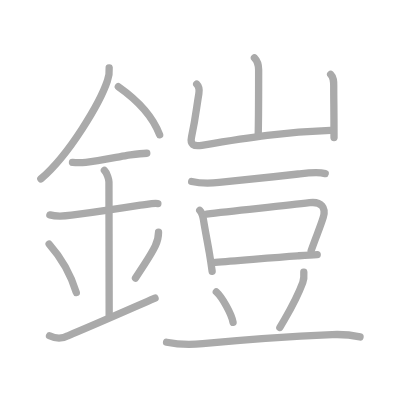
t = 0.00 s
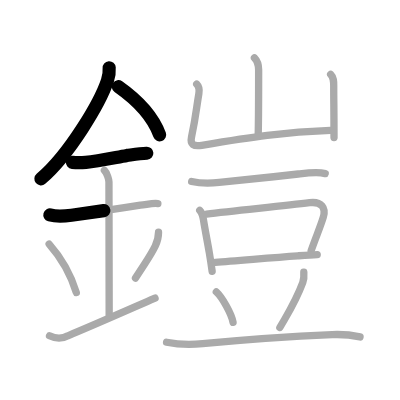
t = 3.50 s
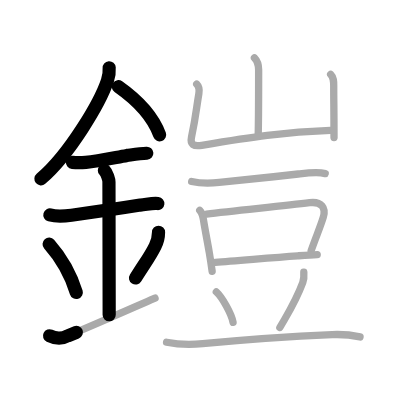
t = 7.25 s
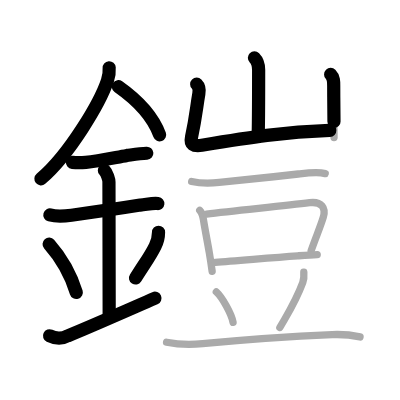
t = 10.75 s
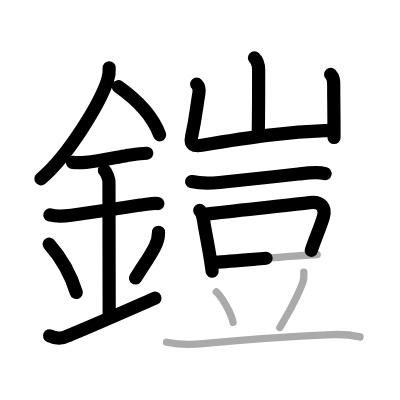
t = 14.50 s
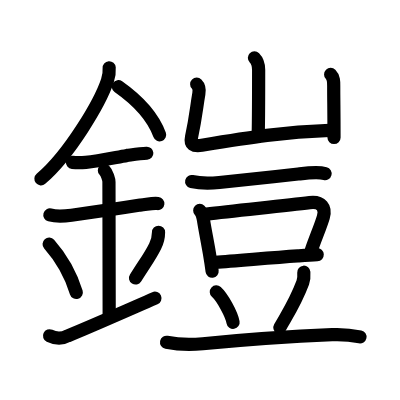
t = 18.00 s

The animated SVG that drew these frames (rendered in a browser with its animation timeline set to each time). Animation: 18 SMIL elements (animate=18); one cycle of 18.00 s.

<?xml version="1.0" standalone="no"?>
<!DOCTYPE svg PUBLIC "-//W3C//DTD SVG 1.1//EN"   "http://www.w3.org/Graphics/SVG/1.1/DTD/svg11.dtd">
<svg width="400px" height="400px"  version="1.1" xmlns="http://www.w3.org/2000/svg">
  <defs>
    <marker id="Triangle" viewBox="0 0 10 10" refX="0" refY="5" markerUnits="strokeWidth" markerWidth="3" style="stroke-opacity:0%;fill:#aaaaaa;" markerHeight="2" orient="auto">
      <path d="M 0 0 L 10 5 L 0 10 z" />
    </marker>
    
    <marker id="Arrow" viewBox="0 0 10 10" refX="5" refY="5" markerUnits="strokeWidth" markerWidth="1.8" style="stroke-opacity:0%;fill:#770000;" markerHeight="2" orient="auto">
      <path d="M 0 4 L 6 4 L 4 1 L 10 5 L 4 9 L 6 6 L 0 6 z" />
        <circle cx="5" cy="5" r="5" />
      </marker>
    
    <marker id="TriangleRed" viewBox="0 0 10 10" refX="0" refY="5" markerUnits="strokeWidth" markerWidth="3" style="stroke-opacity:0%;fill:#CC0000;" markerHeight="2" orient="auto">
      <path d="M 0 0 L 10 5 L 0 10 z" />
    </marker>
    
    <marker id="ArrowRed" viewBox="0 0 10 10" refX="5" refY="5" markerUnits="strokeWidth" markerWidth="1.8" style="stroke-opacity:0%;fill:#CC0000;" markerHeight="2" orient="auto">
      <path d="M 0 4 L 6 4 L 4 1 L 10 5 L 4 9 L 6 6 L 0 6 z" />
        <circle cx="5" cy="5" r="5" />
      </marker>
    
  </defs>
  
  <path style="fill:#ffffff; fill-opacity:100%; fill-rule:evenodd; stroke-width:0;" d="M 0 0 L 400px 0 L 400px 400px L 0 400px L 0 0" />

  <g transform="scale(3.6697247706422 3.6697247706422)">
<path style="fill:none; fill-opacity:0%; fill-rule:evenodd; stroke:#aaaaaa; stroke-opacity:100%; stroke-width: 1.5pt; stroke-linejoin:round; stroke-linecap:round;" d="M29.75 18.49c0.09 1.21-0.07 2.38-0.48 3.51c-1.96 5.87-10.28 20.05-18.14 26.75"></path>
<path style="fill:none; fill-opacity:0%; fill-rule:evenodd; stroke:#aaaaaa; stroke-opacity:100%; stroke-width: 1.5pt; stroke-linejoin:round; stroke-linecap:round;" d="M32.25 23.62c4.62 3.25 9.27 7.77 11.25 13.12"></path>
<path style="fill:none; fill-opacity:0%; fill-rule:evenodd; stroke:#aaaaaa; stroke-opacity:100%; stroke-width: 1.5pt; stroke-linejoin:round; stroke-linecap:round;" d="M19.75 44.25c1.21 0.12 2.43 0.11 3.63-0.02c3.23-0.29 7.27-1.17 11.24-1.89c1.79-0.22 3.5-0.46 5.38-0.58"></path>
<path style="fill:none; fill-opacity:0%; fill-rule:evenodd; stroke:#aaaaaa; stroke-opacity:100%; stroke-width: 1.5pt; stroke-linejoin:round; stroke-linecap:round;" d="M13.59 58.56c1.96 0.54 3.89 0.35 5.89 0.08c6.06-0.83 12.64-1.77 18.77-2.76c1.59-0.11 3.18-0.58 4.77-0.41"></path>
<path style="fill:none; fill-opacity:0%; fill-rule:evenodd; stroke:#aaaaaa; stroke-opacity:100%; stroke-width: 1.5pt; stroke-linejoin:round; stroke-linecap:round;" d="M28.45 46.44c0.74 0.74 1.24 2.52 1.24 3.14c0 4.79 0.06 31.54 0.06 36.23"></path>
<path style="fill:none; fill-opacity:0%; fill-rule:evenodd; stroke:#aaaaaa; stroke-opacity:100%; stroke-width: 1.5pt; stroke-linejoin:round; stroke-linecap:round;" d="M13.39 66.51c4.37 4.94 6.51 10.3 7.4 13.19"></path>
<path style="fill:none; fill-opacity:0%; fill-rule:evenodd; stroke:#aaaaaa; stroke-opacity:100%; stroke-width: 1.5pt; stroke-linejoin:round; stroke-linecap:round;" d="M43.2 63.3c0 1.2-0.32 2.58-0.91 3.76c-1.32 2.68-1.96 3.38-5.37 8.72"></path>
<path style="fill:none; fill-opacity:0%; fill-rule:evenodd; stroke:#aaaaaa; stroke-opacity:100%; stroke-width: 1.5pt; stroke-linejoin:round; stroke-linecap:round;" d="M13.5 91.5c1.78 0.86 3.44 0.86 5 0c5.28-2.13 10.62-4.5 23.75-10.25"></path>
<path style="fill:none; fill-opacity:0%; fill-rule:evenodd; stroke:#aaaaaa; stroke-opacity:100%; stroke-width: 1.5pt; stroke-linejoin:round; stroke-linecap:round;" d="M69.33 15.75c0.9 0.9 1.15 2.25 1.15 3.27c0 0.64-0.02 13.37-0.11 17.35"></path>
<path style="fill:none; fill-opacity:0%; fill-rule:evenodd; stroke:#aaaaaa; stroke-opacity:100%; stroke-width: 1.5pt; stroke-linejoin:round; stroke-linecap:round;" d="M53.6 22.94c0.73 0.73 0.7 1.93 0.59 2.56c-0.69 3.99-0.77 6.13-2 11.85c-0.44 2.02 0.52 2.61 2.81 2.24c13.38-2.21 22.42-3.63 35.01-4.05"></path>
<path style="fill:none; fill-opacity:0%; fill-rule:evenodd; stroke:#aaaaaa; stroke-opacity:100%; stroke-width: 1.5pt; stroke-linejoin:round; stroke-linecap:round;" d="M90.1 20.28c0.93 0.94 0.84 2.1 0.84 3.52c0 3.95 0.08 6.2 0.08 13.69"></path>
<path style="fill:none; fill-opacity:0%; fill-rule:evenodd; stroke:#aaaaaa; stroke-opacity:100%; stroke-width: 1.5pt; stroke-linejoin:round; stroke-linecap:round;" d="M52.23 49.46c2.5 0.58 4.96 0.54 7.53 0.26c8.62-0.97 14.37-1.47 21.51-2.3c2.53-0.3 5.23-0.67 7.35-0.12"></path>
<path style="fill:none; fill-opacity:0%; fill-rule:evenodd; stroke:#aaaaaa; stroke-opacity:100%; stroke-width: 1.5pt; stroke-linejoin:round; stroke-linecap:round;" d="M54.43 57.35c0.8 0.8 0.91 1.9 1.07 2.92c0.42 2.61 1.01 5.48 1.56 8.74c0.26 1.55 0.52 3.19 0.75 4.93"></path>
<path style="fill:none; fill-opacity:0%; fill-rule:evenodd; stroke:#aaaaaa; stroke-opacity:100%; stroke-width: 1.5pt; stroke-linejoin:round; stroke-linecap:round;" d="M56.28 58.34c7.85-0.96 20.85-2.21 28.1-3.11c3.26-0.4 4.47 1.43 3.73 3.92c-0.76 2.57-2.09 5.58-3.32 9.16"></path>
<path style="fill:none; fill-opacity:0%; fill-rule:evenodd; stroke:#aaaaaa; stroke-opacity:100%; stroke-width: 1.5pt; stroke-linejoin:round; stroke-linecap:round;" d="M58.68 71.48c5.97-0.39 14.47-1.21 22.45-1.76c1.81-0.12 3.59-0.24 5.31-0.32"></path>
<path style="fill:none; fill-opacity:0%; fill-rule:evenodd; stroke:#aaaaaa; stroke-opacity:100%; stroke-width: 1.5pt; stroke-linejoin:round; stroke-linecap:round;" d="M58.95 79.54c1.61 1.46 4.16 6.02 4.56 8.3"></path>
<path style="fill:none; fill-opacity:0%; fill-rule:evenodd; stroke:#aaaaaa; stroke-opacity:100%; stroke-width: 1.5pt; stroke-linejoin:round; stroke-linecap:round;" d="M82.79 74.18c0.07 0.96 0.05 1.93-0.28 2.82c-2 5.38-3.88 8.12-6.25 12.25"></path>
<path style="fill:none; fill-opacity:0%; fill-rule:evenodd; stroke:#aaaaaa; stroke-opacity:100%; stroke-width: 1.5pt; stroke-linejoin:round; stroke-linecap:round;" d="M45.39 93.27c3.27 0.65 6.53 0.71 9.86 0.39c13.37-1.29 25-2.04 35.25-2.47c2.49-0.11 5.18 0.1 7.61 0.62"></path>

<path style="fill:none; fill-opacity:0%; fill-rule:evenodd; stroke:#000000; stroke-opacity:100%; stroke-width: 2.7pt; stroke-linejoin:round; stroke-linecap:round;" d="M29.75 18.49c0.09 1.21-0.07 2.38-0.48 3.51c-1.96 5.87-10.28 20.05-18.14 26.75" pathLength="100" stroke-dashoffset="100" stroke-dasharray="100 105"><animate id="dashAnim1" attributeName="stroke-dashoffset" from="100" to="0" dur="1s" calcMode="linear" fill="freeze"/></path>
<path style="fill:none; fill-opacity:0%; fill-rule:evenodd; stroke:#000000; stroke-opacity:100%; stroke-width: 2.7pt; stroke-linejoin:round; stroke-linecap:round;" d="M32.25 23.62c4.62 3.25 9.27 7.77 11.25 13.12" pathLength="100" stroke-dashoffset="100" stroke-dasharray="100 105"><animate id="dashAnim2" attributeName="stroke-dashoffset" from="100" to="0" dur="1s" calcMode="linear" begin="dashAnim1.end" fill="freeze"/></path>
<path style="fill:none; fill-opacity:0%; fill-rule:evenodd; stroke:#000000; stroke-opacity:100%; stroke-width: 2.7pt; stroke-linejoin:round; stroke-linecap:round;" d="M19.75 44.25c1.21 0.12 2.43 0.11 3.63-0.02c3.23-0.29 7.27-1.17 11.24-1.89c1.79-0.22 3.5-0.46 5.38-0.58" pathLength="100" stroke-dashoffset="100" stroke-dasharray="100 105"><animate id="dashAnim3" attributeName="stroke-dashoffset" from="100" to="0" dur="1s" calcMode="linear" begin="dashAnim2.end" fill="freeze"/></path>
<path style="fill:none; fill-opacity:0%; fill-rule:evenodd; stroke:#000000; stroke-opacity:100%; stroke-width: 2.7pt; stroke-linejoin:round; stroke-linecap:round;" d="M13.59 58.56c1.96 0.54 3.89 0.35 5.89 0.08c6.06-0.83 12.64-1.77 18.77-2.76c1.59-0.11 3.18-0.58 4.77-0.41" pathLength="100" stroke-dashoffset="100" stroke-dasharray="100 105"><animate id="dashAnim4" attributeName="stroke-dashoffset" from="100" to="0" dur="1s" calcMode="linear" begin="dashAnim3.end" fill="freeze"/></path>
<path style="fill:none; fill-opacity:0%; fill-rule:evenodd; stroke:#000000; stroke-opacity:100%; stroke-width: 2.7pt; stroke-linejoin:round; stroke-linecap:round;" d="M28.45 46.44c0.74 0.74 1.24 2.52 1.24 3.14c0 4.79 0.06 31.54 0.06 36.23" pathLength="100" stroke-dashoffset="100" stroke-dasharray="100 105"><animate id="dashAnim5" attributeName="stroke-dashoffset" from="100" to="0" dur="1s" calcMode="linear" begin="dashAnim4.end" fill="freeze"/></path>
<path style="fill:none; fill-opacity:0%; fill-rule:evenodd; stroke:#000000; stroke-opacity:100%; stroke-width: 2.7pt; stroke-linejoin:round; stroke-linecap:round;" d="M13.39 66.51c4.37 4.94 6.51 10.3 7.4 13.19" pathLength="100" stroke-dashoffset="100" stroke-dasharray="100 105"><animate id="dashAnim6" attributeName="stroke-dashoffset" from="100" to="0" dur="1s" calcMode="linear" begin="dashAnim5.end" fill="freeze"/></path>
<path style="fill:none; fill-opacity:0%; fill-rule:evenodd; stroke:#000000; stroke-opacity:100%; stroke-width: 2.7pt; stroke-linejoin:round; stroke-linecap:round;" d="M43.2 63.3c0 1.2-0.32 2.58-0.91 3.76c-1.32 2.68-1.96 3.38-5.37 8.72" pathLength="100" stroke-dashoffset="100" stroke-dasharray="100 105"><animate id="dashAnim7" attributeName="stroke-dashoffset" from="100" to="0" dur="1s" calcMode="linear" begin="dashAnim6.end" fill="freeze"/></path>
<path style="fill:none; fill-opacity:0%; fill-rule:evenodd; stroke:#000000; stroke-opacity:100%; stroke-width: 2.7pt; stroke-linejoin:round; stroke-linecap:round;" d="M13.5 91.5c1.78 0.86 3.44 0.86 5 0c5.28-2.13 10.62-4.5 23.75-10.25" pathLength="100" stroke-dashoffset="100" stroke-dasharray="100 105"><animate id="dashAnim8" attributeName="stroke-dashoffset" from="100" to="0" dur="1s" calcMode="linear" begin="dashAnim7.end" fill="freeze"/></path>
<path style="fill:none; fill-opacity:0%; fill-rule:evenodd; stroke:#000000; stroke-opacity:100%; stroke-width: 2.7pt; stroke-linejoin:round; stroke-linecap:round;" d="M69.33 15.75c0.9 0.9 1.15 2.25 1.15 3.27c0 0.64-0.02 13.37-0.11 17.35" pathLength="100" stroke-dashoffset="100" stroke-dasharray="100 105"><animate id="dashAnim9" attributeName="stroke-dashoffset" from="100" to="0" dur="1s" calcMode="linear" begin="dashAnim8.end" fill="freeze"/></path>
<path style="fill:none; fill-opacity:0%; fill-rule:evenodd; stroke:#000000; stroke-opacity:100%; stroke-width: 2.7pt; stroke-linejoin:round; stroke-linecap:round;" d="M53.6 22.94c0.73 0.73 0.7 1.93 0.59 2.56c-0.69 3.99-0.77 6.13-2 11.85c-0.44 2.02 0.52 2.61 2.81 2.24c13.38-2.21 22.42-3.63 35.01-4.05" pathLength="100" stroke-dashoffset="100" stroke-dasharray="100 105"><animate id="dashAnim10" attributeName="stroke-dashoffset" from="100" to="0" dur="1s" calcMode="linear" begin="dashAnim9.end" fill="freeze"/></path>
<path style="fill:none; fill-opacity:0%; fill-rule:evenodd; stroke:#000000; stroke-opacity:100%; stroke-width: 2.7pt; stroke-linejoin:round; stroke-linecap:round;" d="M90.1 20.28c0.93 0.94 0.84 2.1 0.84 3.52c0 3.95 0.08 6.2 0.08 13.69" pathLength="100" stroke-dashoffset="100" stroke-dasharray="100 105"><animate id="dashAnim11" attributeName="stroke-dashoffset" from="100" to="0" dur="1s" calcMode="linear" begin="dashAnim10.end" fill="freeze"/></path>
<path style="fill:none; fill-opacity:0%; fill-rule:evenodd; stroke:#000000; stroke-opacity:100%; stroke-width: 2.7pt; stroke-linejoin:round; stroke-linecap:round;" d="M52.23 49.46c2.5 0.58 4.96 0.54 7.53 0.26c8.62-0.97 14.37-1.47 21.51-2.3c2.53-0.3 5.23-0.67 7.35-0.12" pathLength="100" stroke-dashoffset="100" stroke-dasharray="100 105"><animate id="dashAnim12" attributeName="stroke-dashoffset" from="100" to="0" dur="1s" calcMode="linear" begin="dashAnim11.end" fill="freeze"/></path>
<path style="fill:none; fill-opacity:0%; fill-rule:evenodd; stroke:#000000; stroke-opacity:100%; stroke-width: 2.7pt; stroke-linejoin:round; stroke-linecap:round;" d="M54.43 57.35c0.8 0.8 0.91 1.9 1.07 2.92c0.42 2.61 1.01 5.48 1.56 8.74c0.26 1.55 0.52 3.19 0.75 4.93" pathLength="100" stroke-dashoffset="100" stroke-dasharray="100 105"><animate id="dashAnim13" attributeName="stroke-dashoffset" from="100" to="0" dur="1s" calcMode="linear" begin="dashAnim12.end" fill="freeze"/></path>
<path style="fill:none; fill-opacity:0%; fill-rule:evenodd; stroke:#000000; stroke-opacity:100%; stroke-width: 2.7pt; stroke-linejoin:round; stroke-linecap:round;" d="M56.28 58.34c7.85-0.96 20.85-2.21 28.1-3.11c3.26-0.4 4.47 1.43 3.73 3.92c-0.76 2.57-2.09 5.58-3.32 9.16" pathLength="100" stroke-dashoffset="100" stroke-dasharray="100 105"><animate id="dashAnim14" attributeName="stroke-dashoffset" from="100" to="0" dur="1s" calcMode="linear" begin="dashAnim13.end" fill="freeze"/></path>
<path style="fill:none; fill-opacity:0%; fill-rule:evenodd; stroke:#000000; stroke-opacity:100%; stroke-width: 2.7pt; stroke-linejoin:round; stroke-linecap:round;" d="M58.68 71.48c5.97-0.39 14.47-1.21 22.45-1.76c1.81-0.12 3.59-0.24 5.31-0.32" pathLength="100" stroke-dashoffset="100" stroke-dasharray="100 105"><animate id="dashAnim15" attributeName="stroke-dashoffset" from="100" to="0" dur="1s" calcMode="linear" begin="dashAnim14.end" fill="freeze"/></path>
<path style="fill:none; fill-opacity:0%; fill-rule:evenodd; stroke:#000000; stroke-opacity:100%; stroke-width: 2.7pt; stroke-linejoin:round; stroke-linecap:round;" d="M58.95 79.54c1.61 1.46 4.16 6.02 4.56 8.3" pathLength="100" stroke-dashoffset="100" stroke-dasharray="100 105"><animate id="dashAnim16" attributeName="stroke-dashoffset" from="100" to="0" dur="1s" calcMode="linear" begin="dashAnim15.end" fill="freeze"/></path>
<path style="fill:none; fill-opacity:0%; fill-rule:evenodd; stroke:#000000; stroke-opacity:100%; stroke-width: 2.7pt; stroke-linejoin:round; stroke-linecap:round;" d="M82.79 74.18c0.07 0.96 0.05 1.93-0.28 2.82c-2 5.38-3.88 8.12-6.25 12.25" pathLength="100" stroke-dashoffset="100" stroke-dasharray="100 105"><animate id="dashAnim17" attributeName="stroke-dashoffset" from="100" to="0" dur="1s" calcMode="linear" begin="dashAnim16.end" fill="freeze"/></path>
<path style="fill:none; fill-opacity:0%; fill-rule:evenodd; stroke:#000000; stroke-opacity:100%; stroke-width: 2.7pt; stroke-linejoin:round; stroke-linecap:round;" d="M45.39 93.27c3.27 0.65 6.53 0.71 9.86 0.39c13.37-1.29 25-2.04 35.25-2.47c2.49-0.11 5.18 0.1 7.61 0.62" pathLength="100" stroke-dashoffset="100" stroke-dasharray="100 105"><animate id="dashAnim18" attributeName="stroke-dashoffset" from="100" to="0" dur="1s" calcMode="linear" begin="dashAnim17.end" fill="freeze"/></path>

</g>

</svg>  
          
